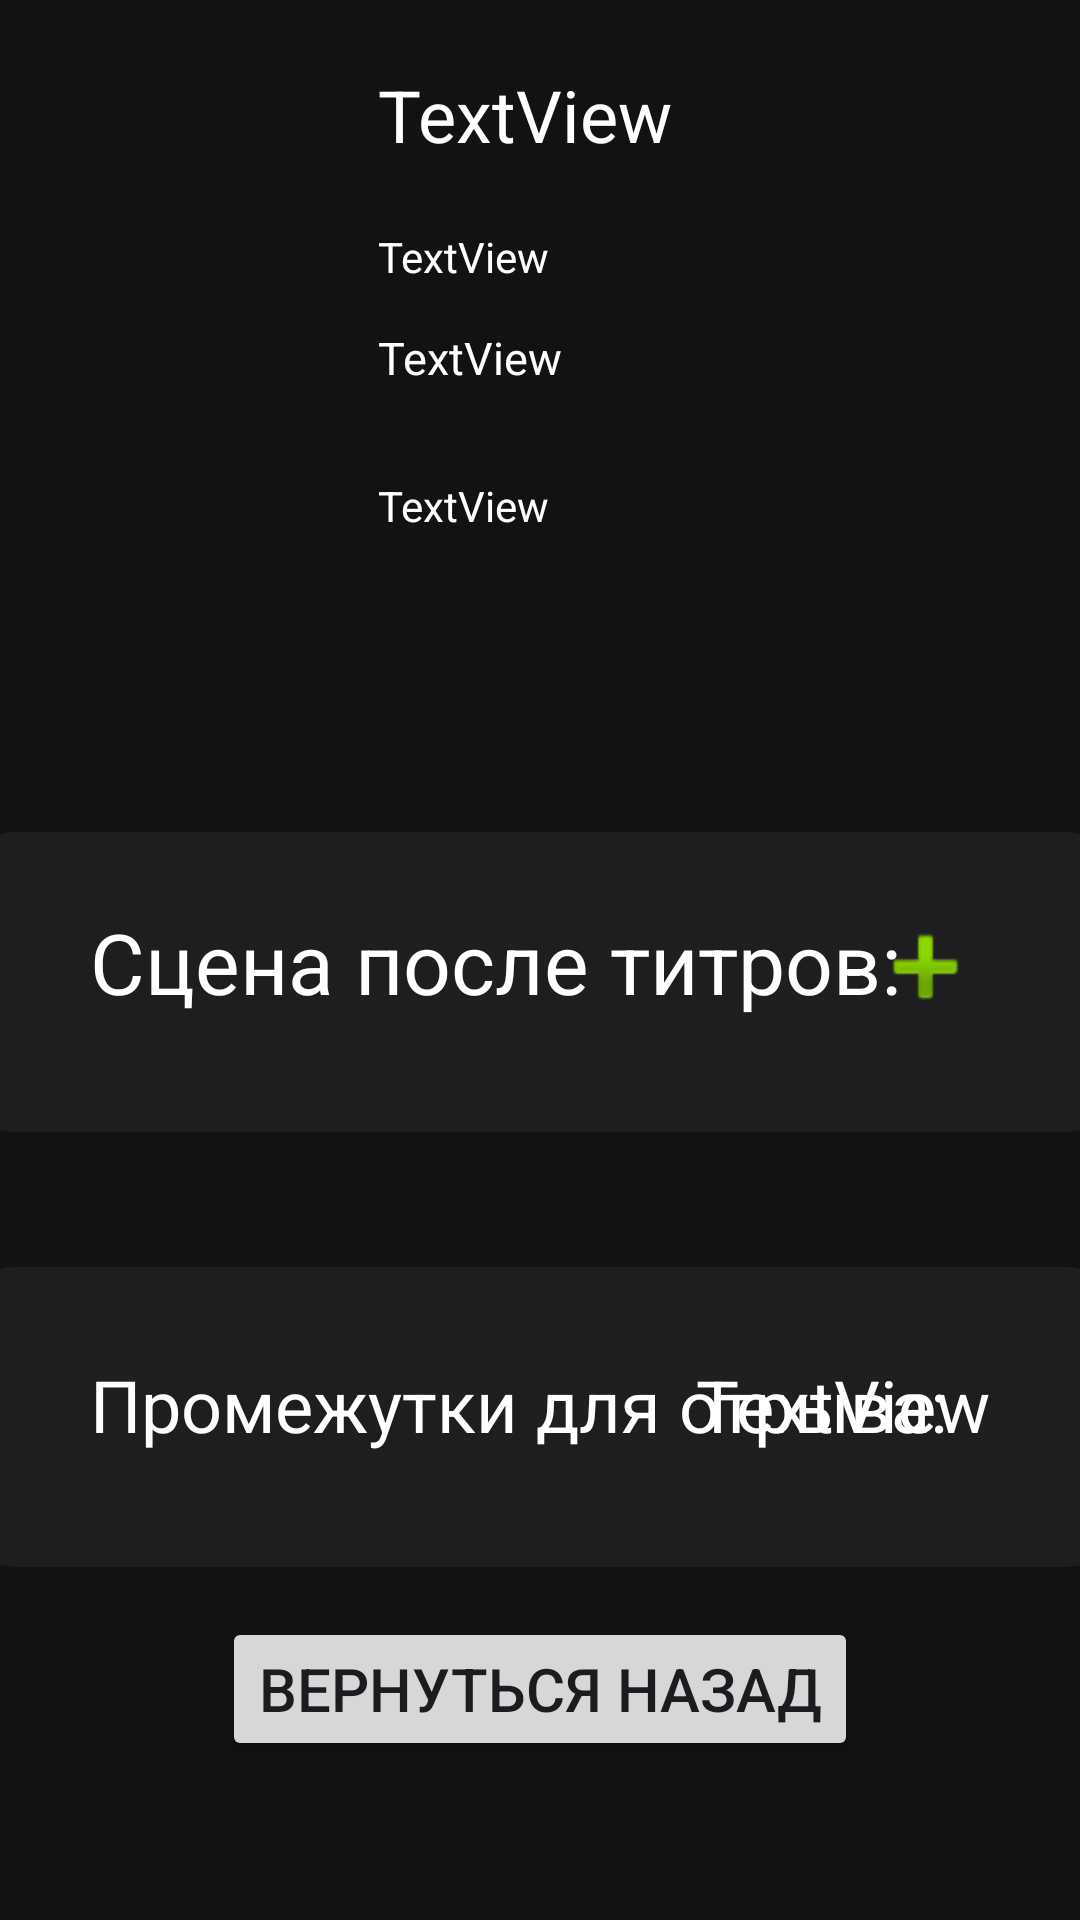

Reconstruct the res/layout file that produces this screen, plus the resources it refers to.
<!-- AndroidManifest.xml: application theme Theme.KinoPause -->
<!-- res/layout/activity_film.xml -->
<?xml version="1.0" encoding="utf-8"?>
<androidx.constraintlayout.widget.ConstraintLayout xmlns:android="http://schemas.android.com/apk/res/android"
    xmlns:app="http://schemas.android.com/apk/res-auto"
    xmlns:tools="http://schemas.android.com/tools"
    android:layout_width="match_parent"
    android:layout_height="match_parent"
    android:orientation="vertical"
    android:background="@color/background"
    tools:context=".FilmActivity"
    android:paddingVertical="@dimen/small_padding">


    <ImageView
        android:id="@+id/border"
        android:layout_width="423dp"
        android:layout_height="200dp"
        android:layout_marginTop="8dp"
        android:scaleType="centerCrop"
        android:translationY="19dp"
        android:visibility="visible"
        tools:ignore="MissingConstraints"
        tools:layout_editor_absoluteX="0dp"
        tools:srcCompat="@drawable/barbie_poster_vertical_rus" />

    <ImageView
        android:id="@+id/unborder"
        android:layout_width="417dp"
        android:layout_height="219dp"
        android:scaleType="centerCrop"
        app:layout_constraintTop_toTopOf="@+id/border"
        tools:ignore="MissingConstraints"
        tools:srcCompat="@android:drawable/screen_background_dark_transparent" />

    <ImageView
        android:id="@+id/film_poster"
        android:layout_width="@dimen/layout_poster_width"
        android:layout_height="@dimen/layout_poster_height"
        android:scaleType="centerCrop"
        android:translationX="5dp"
        android:translationY="10dp"
        tools:ignore="MissingConstraints"
        tools:layout_editor_absoluteX="5dp"
        tools:layout_editor_absoluteY="8dp"
        tools:srcCompat="@drawable/barbie_poster_vertical_rus" />

    <TextView
        android:id="@+id/film_list_title"
        android:layout_width="0dp"
        android:layout_height="wrap_content"
        android:layout_marginStart="16dp"
        android:layout_marginBottom="@dimen/small_padding"
        android:text="TextView"
        android:textSize="24sp"
        android:textColor="@color/white"
        app:layout_constraintBottom_toTopOf="@+id/film_list_viewing_time"
        app:layout_constraintEnd_toEndOf="parent"
        app:layout_constraintStart_toEndOf="@+id/film_poster"
        app:layout_constraintTop_toTopOf="@+id/film_poster" />

    <TextView
        android:id="@+id/film_list_viewing_time"
        android:layout_width="0dp"
        android:layout_height="wrap_content"
        android:text="TextView"
        android:textColor="@color/white"
        app:layout_constraintBottom_toTopOf="@+id/film_list_release_date"
        app:layout_constraintEnd_toEndOf="parent"
        app:layout_constraintHorizontal_bias="0.0"
        app:layout_constraintStart_toStartOf="@+id/film_list_title"
        app:layout_constraintTop_toBottomOf="@+id/film_list_title" />

    <TextView
        android:id="@+id/film_list_release_date"
        android:layout_width="0dp"
        android:layout_height="wrap_content"
        android:text="TextView"
        android:textSize="15dp"
        android:textColor="@color/white"
        app:layout_constraintBottom_toTopOf="@+id/film_list_genre"
        app:layout_constraintEnd_toEndOf="parent"
        app:layout_constraintStart_toStartOf="@+id/film_list_viewing_time"
        app:layout_constraintTop_toBottomOf="@+id/film_list_viewing_time" />

    <TextView
        android:id="@+id/film_list_genre"
        android:layout_width="0dp"
        android:layout_height="wrap_content"
        android:layout_margin="@dimen/layout_margin"
        android:text="TextView"
        android:textColor="@color/white"
        app:layout_constraintBottom_toBottomOf="@+id/film_poster"
        app:layout_constraintEnd_toEndOf="parent"
        app:layout_constraintStart_toEndOf="@+id/film_poster"
        app:layout_constraintTop_toBottomOf="@+id/film_list_release_date" />

    <ImageView
        android:id="@+id/backimage_after"
        android:layout_width="390dp"
        android:layout_height="100dp"
        android:layout_marginTop="-25dp"
        android:background="@drawable/round_outline"
        android:clipToOutline="true"
        app:layout_constraintEnd_toEndOf="parent"
        app:layout_constraintStart_toStartOf="parent"
        app:layout_constraintTop_toTopOf="@+id/string_after"
        app:srcCompat="?android:attr/fastScrollTrackDrawable" />

    <TextView
        android:id="@+id/string_after"
        android:layout_width="match_parent"
        android:layout_height="40dp"
        android:layout_marginStart="30dp"
        android:layout_marginTop="75dp"
        android:text="@string/scene_after_titres"
        android:textColor="@color/white"
        android:textSize="28sp"
        app:layout_constraintStart_toStartOf="parent"
        app:layout_constraintTop_toBottomOf="@+id/unborder" />

    <ImageView
        android:id="@+id/image_after"
        android:layout_width="43dp"
        android:layout_height="39dp"
        android:layout_marginEnd="30dp"
        app:layout_constraintBottom_toBottomOf="@+id/string_after"
        app:layout_constraintEnd_toEndOf="@+id/string_after"
        app:layout_constraintTop_toTopOf="@+id/string_after"
        app:srcCompat="@android:drawable/ic_input_add" />

    <Button
        android:id="@+id/button_afterimage"
        style="@android:style/Widget.DeviceDefault.Button.Borderless"
        android:layout_width="400dp"
        android:layout_height="110dp"
        app:layout_constraintBottom_toBottomOf="@+id/backimage_after"
        app:layout_constraintEnd_toEndOf="@+id/backimage_after"
        app:layout_constraintStart_toStartOf="@+id/backimage_after"
        app:layout_constraintTop_toTopOf="@+id/backimage_after" />

    <ImageView
        android:id="@+id/backimage_timeouts"
        android:layout_width="390dp"
        android:layout_height="100dp"
        android:layout_marginTop="-30dp"
        android:background="@drawable/round_outline"
        android:clipToOutline="true"
        app:layout_constraintEnd_toEndOf="parent"
        app:layout_constraintStart_toStartOf="parent"
        app:layout_constraintTop_toTopOf="@+id/time_outs"
        app:srcCompat="?android:attr/fastScrollTrackDrawable" />

    <TextView
        android:id="@+id/time_outs"
        android:layout_width="wrap_content"
        android:layout_height="wrap_content"
        android:layout_marginStart="30dp"
        android:layout_marginTop="110dp"
        android:text="@string/time_outs"
        android:textColor="@color/white"
        android:textSize="24sp"
        app:layout_constraintStart_toStartOf="parent"
        app:layout_constraintTop_toBottomOf="@+id/string_after" />

    <TextView
        android:id="@+id/count_outs"
        android:layout_width="wrap_content"
        android:layout_height="wrap_content"
        android:layout_marginEnd="30dp"
        android:text="TextView"
        android:textColor="@color/white"
        android:textSize="24sp"
        app:layout_constraintBottom_toBottomOf="@+id/time_outs"
        app:layout_constraintEnd_toEndOf="parent"
        app:layout_constraintTop_toTopOf="@+id/time_outs" />

    <Button
        android:id="@+id/button_timeouts"
        style="@android:style/Widget.DeviceDefault.Button.Borderless"
        android:layout_width="400dp"
        android:layout_height="110dp"
        app:layout_constraintBottom_toBottomOf="@+id/backimage_timeouts"
        app:layout_constraintEnd_toEndOf="@+id/backimage_timeouts"
        app:layout_constraintStart_toStartOf="@+id/backimage_timeouts"
        app:layout_constraintTop_toTopOf="@+id/backimage_timeouts" />

    <Button
        android:id="@+id/button_back"
        android:layout_width="wrap_content"
        android:layout_height="wrap_content"
        android:layout_marginBottom="45dp"
        android:text="@string/back"
        android:textSize="20dp"
        app:layout_constraintBottom_toBottomOf="parent"
        app:layout_constraintEnd_toEndOf="parent"
        app:layout_constraintStart_toStartOf="parent" />


</androidx.constraintlayout.widget.ConstraintLayout>
<!-- resources referenced by this layout -->
<resources>
  <color name="background">#121212</color>
  <color name="white">#FFFFFFFF</color>
  <dimen name="layout_margin">16dp</dimen>
  <dimen name="layout_poster_height">200dp</dimen>
  <dimen name="layout_poster_width">110dp</dimen>
  <dimen name="small_padding">8dp</dimen>
  <!-- drawable barbie_poster_vertical_rus: webp bitmap (drawable, 11060 bytes) -->
  <!-- drawable round_outline (drawable) -->
  <shape xmlns:android="http://schemas.android.com/apk/res/android"
      android:shape="rectangle">
      <corners android:radius="20dp" />
  </shape>
  <string name="back">Вернуться назад</string>
  <string name="scene_after_titres">Сцена после титров: </string>
  <string name="time_outs">Промежутки для отрыва: </string>
  <style name="Theme.KinoPause" parent="Base.Theme.KinoPause" />
  <style name="Base.Theme.KinoPause" parent="Theme.Material3.DayNight.NoActionBar">
          
          
      </style>
</resources>
